Run: headless pygame with SDL's dummy video driver; simulated clock (each Clock.tick advances the game by its frame time, no real sleeping); random seed 0; keys injected as events and as key.get_pressed() state; mouse plan: one left click at the window centre at the start of phase 2, then a move to the lower-right quarter at the start of phase 3.
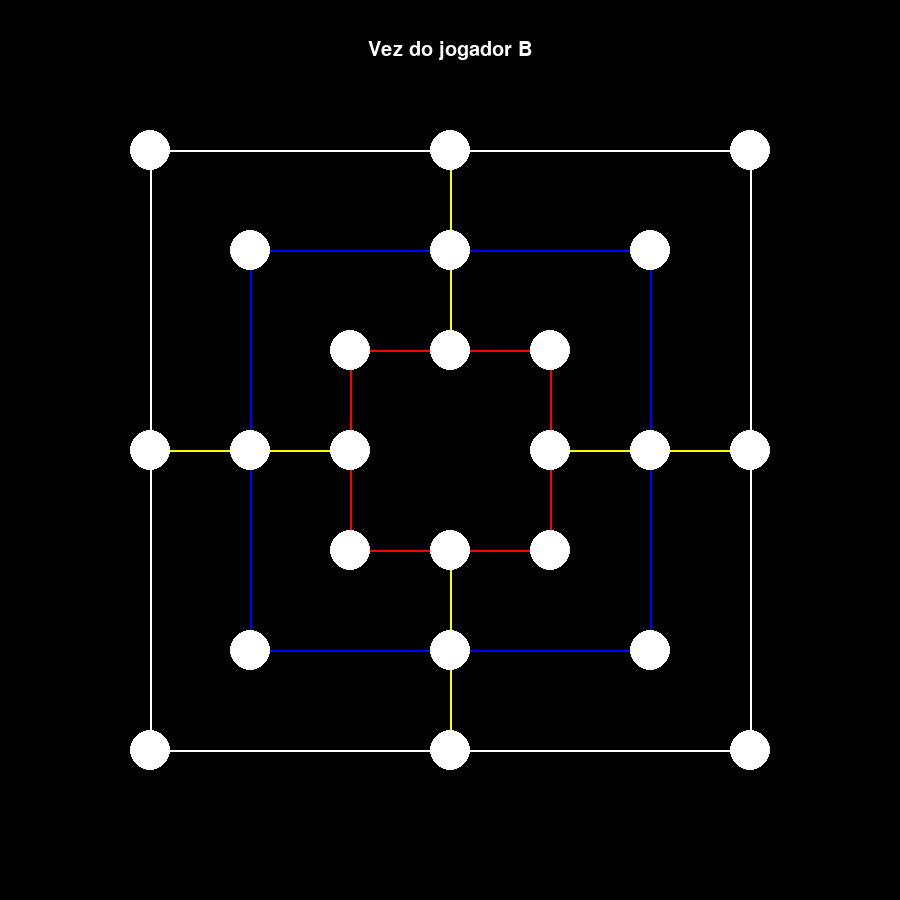
Frame 1 of 4 · flips 1–60 · no input
Frame 2 of 4 · flips 61–180 · clicked the window centre · tapped SPACE, RETURN · held RIGHT (→), D · screen unchanged from frame 1, image omitted
Frame 3 of 4 · flips 181–300 · moved the mouse to the lower-right quarter · held DOWN (↓), S · screen unchanged from frame 2, image omitted
Frame 4 of 4 · flips 301–420 · held LEFT (←), A, UP (↑), W · screen unchanged from frame 3, image omitted

The pygame program that drew these frames:

import pygame
import random

# Inicialização do Pygame
pygame.init()

# Definição das cores dos jogadores
BRANCO = (255, 255, 255)
PRETO = (0, 0, 0)


#Linhas do tabuleiro
AZUL = (0, 0, 255)
VERMELHO =(255,0,0)
AMARELO =(255,255,0)

# Dimensões da tela
largura_tela = 900            
altura_tela = 900

# Criando a tela
tela = pygame.display.set_mode((largura_tela, altura_tela))
pygame.display.set_caption("Trilha")

# Variáveis do jogo
tabuleiro = [[' ']*8 for _ in range(7)]
pecas_brancas_restantes = 9
pecas_pretas_restantes = 9
jogador_atual = 'B'  # Começa com as peças brancas



posicoes = [
    # Posições do cubo interno
    (largura_tela // 2 - 100, altura_tela // 2 - 100),
    (largura_tela // 2, altura_tela // 2 - 100),
    (largura_tela // 2 + 100, altura_tela // 2 - 100),
    (largura_tela // 2 - 100, altura_tela // 2),
    (largura_tela // 2 + 100, altura_tela // 2),
    (largura_tela // 2 - 100, altura_tela // 2 + 100),
    (largura_tela // 2, altura_tela // 2 + 100),
    (largura_tela // 2 + 100, altura_tela // 2 + 100),

    # Posições do cubo do meio
    (largura_tela // 2 - 200, altura_tela // 2 - 200),
    (largura_tela // 2, altura_tela // 2 - 200),
    (largura_tela // 2 + 200, altura_tela // 2 - 200),
    (largura_tela // 2 - 200, altura_tela // 2),
    (largura_tela // 2 + 200, altura_tela // 2),
    (largura_tela // 2 - 200, altura_tela // 2 + 200),
    (largura_tela // 2, altura_tela // 2 + 200),
    (largura_tela // 2 + 200, altura_tela // 2 + 200),

    # Posições do cubo externo
    (largura_tela // 2 - 300, altura_tela // 2 - 300),
    (largura_tela // 2, altura_tela // 2 - 300),
    (largura_tela // 2 + 300, altura_tela // 2 - 300),
    (largura_tela // 2 - 300, altura_tela // 2),
    (largura_tela // 2 + 300, altura_tela // 2),
    (largura_tela // 2 - 300, altura_tela // 2 + 300),
    (largura_tela // 2, altura_tela // 2 + 300),
    (largura_tela // 2 + 300, altura_tela // 2 + 300)
]


def desenhar_linhas_cubos():
    # Desenho do tabuleiro, segue a ordem em sentido horário

    # Cubo vermelho (Menor)
    pygame.draw.lines(tela, VERMELHO, True, [posicoes[0], posicoes[1], posicoes[2]], 2) # Linha superior
    pygame.draw.lines(tela, VERMELHO, True, [posicoes[2], posicoes[4], posicoes[7]], 2) # Linha direita
    pygame.draw.lines(tela, VERMELHO, True, [posicoes[7], posicoes[6], posicoes[5]], 2) # Linha inferior
    pygame.draw.lines(tela, VERMELHO, True, [posicoes[5], posicoes[3], posicoes[0]], 2) # Linha esquerda

    # Cubo azul (Do meio)
    pygame.draw.lines(tela, AZUL, True, [posicoes[8], posicoes[9], posicoes[10]], 2) # Linha superior
    pygame.draw.lines(tela, AZUL, True, [posicoes[10], posicoes[12], posicoes[15]], 2) # Linha direita
    pygame.draw.lines(tela, AZUL, True, [posicoes[15], posicoes[14], posicoes[13]], 2) # Linha inferior
    pygame.draw.lines(tela, AZUL, True, [posicoes[13], posicoes[11], posicoes[8]], 2) # Linha esquerda


    # Cubo Vermelho (Maior)
    pygame.draw.lines(tela, BRANCO, True, [posicoes[16], posicoes[17], posicoes[18]], 2) # Linha superior
    pygame.draw.lines(tela, BRANCO, True, [posicoes[18], posicoes[20], posicoes[23]], 2) # Linha direita
    pygame.draw.lines(tela, BRANCO, True, [posicoes[23], posicoes[22], posicoes[21]], 2) # Linha inferior
    pygame.draw.lines(tela, BRANCO, True, [posicoes[21], posicoes[19], posicoes[16]], 2) # Linha esquerda

    # Linhas de Ligamento (Em amarelo)
    pygame.draw.lines(tela, AMARELO, True, [posicoes[17], posicoes[9], posicoes[1]], 2) # Linha superior
    pygame.draw.lines(tela, AMARELO, True, [posicoes[20], posicoes[12], posicoes[4]], 2) # Linha direita
    pygame.draw.lines(tela, AMARELO, True, [posicoes[22], posicoes[14], posicoes[6]], 2) # Linha inferior
    pygame.draw.lines(tela, AMARELO, True, [posicoes[19], posicoes[11], posicoes[3]], 2) # Linha esquerda


# Função para exibir o tabuleiro
def exibir_tabuleiro():
    tela.fill(PRETO)
    desenhar_linhas_cubos()  # Chama a função para desenhar as linhas dos cubos

    for i in range(24):
        pygame.draw.circle(tela, BRANCO, posicoes[i], 20)
        fonte = pygame.font.Font(None, 50)
        linha = i // 8
        coluna = i % 8
        texto = fonte.render(tabuleiro[linha][coluna], True, PRETO)
        tela.blit(texto, (posicoes[i][0] - 15, posicoes[i][1] - 15))
    
    # Exibir mensagem de quem é a vez
    mensagem = f"Vez do jogador {jogador_atual}"
    fonte_mensagem = pygame.font.Font(None, 30)
    texto_mensagem = fonte_mensagem.render(mensagem, True, BRANCO)
    largura_texto = texto_mensagem.get_width()
    altura_texto = texto_mensagem.get_height()
    pos_x_mensagem = largura_tela // 2 - largura_texto // 2
    pos_y_mensagem = altura_tela // 2 - altura_texto // 2 - 50 -350
    tela.blit(texto_mensagem, (pos_x_mensagem, pos_y_mensagem))


def posicao_valida(linha, coluna):
    # Verifica se a posição está dentro dos limites do tabuleiro
    if linha < 0 or linha >= len(tabuleiro) or coluna < 0 or coluna >= len(tabuleiro[0]):
        return False
    # Verifica se a posição está vazia
    if tabuleiro[linha][coluna] != ' ':
        return False
    # Verifica se a posição respeita as regras de colocação (por exemplo, não está na linha externa do tabuleiro)
    # Adicione aqui as regras específicas do seu jogo
    # ...
    return True






# Função principal do jogo
def jogar():
    global jogador_atual, pecas_brancas_restantes, pecas_pretas_restantes

    while True:
        for evento in pygame.event.get():
            if evento.type == pygame.QUIT:
                pygame.quit()
                return

        if pecas_brancas_restantes > 0 and jogador_atual == 'B':
            for evento in pygame.event.get():
                if evento.type == pygame.MOUSEBUTTONDOWN:
                    x, y = evento.pos
                    for i in range(24):
                        pos_x, pos_y = posicoes[i]
                        if abs(x - pos_x) < 20 and abs(y - pos_y) < 20:
                            linha = i // 8
                            coluna = i % 8
                            if posicao_valida(linha, coluna):
                                tabuleiro[linha][coluna] = 'B'
                                pecas_brancas_restantes -= 1
                                jogador_atual = 'P'
                                break

        if pecas_pretas_restantes > 0 and jogador_atual == 'P':
            for evento in pygame.event.get():
                if evento.type == pygame.MOUSEBUTTONDOWN:
                    x, y = evento.pos
                    for i in range(24):
                        pos_x, pos_y = posicoes[i]
                        if abs(x - pos_x) < 20 and abs(y - pos_y) < 20:
                            linha = i // 8
                            coluna = i % 8
                            if posicao_valida(linha, coluna):
                                tabuleiro[linha][coluna] = 'P'
                                pecas_pretas_restantes -= 1
                                jogador_atual = 'B'
                                break

        exibir_tabuleiro()
        pygame.display.flip()
        #Executar
jogar()
